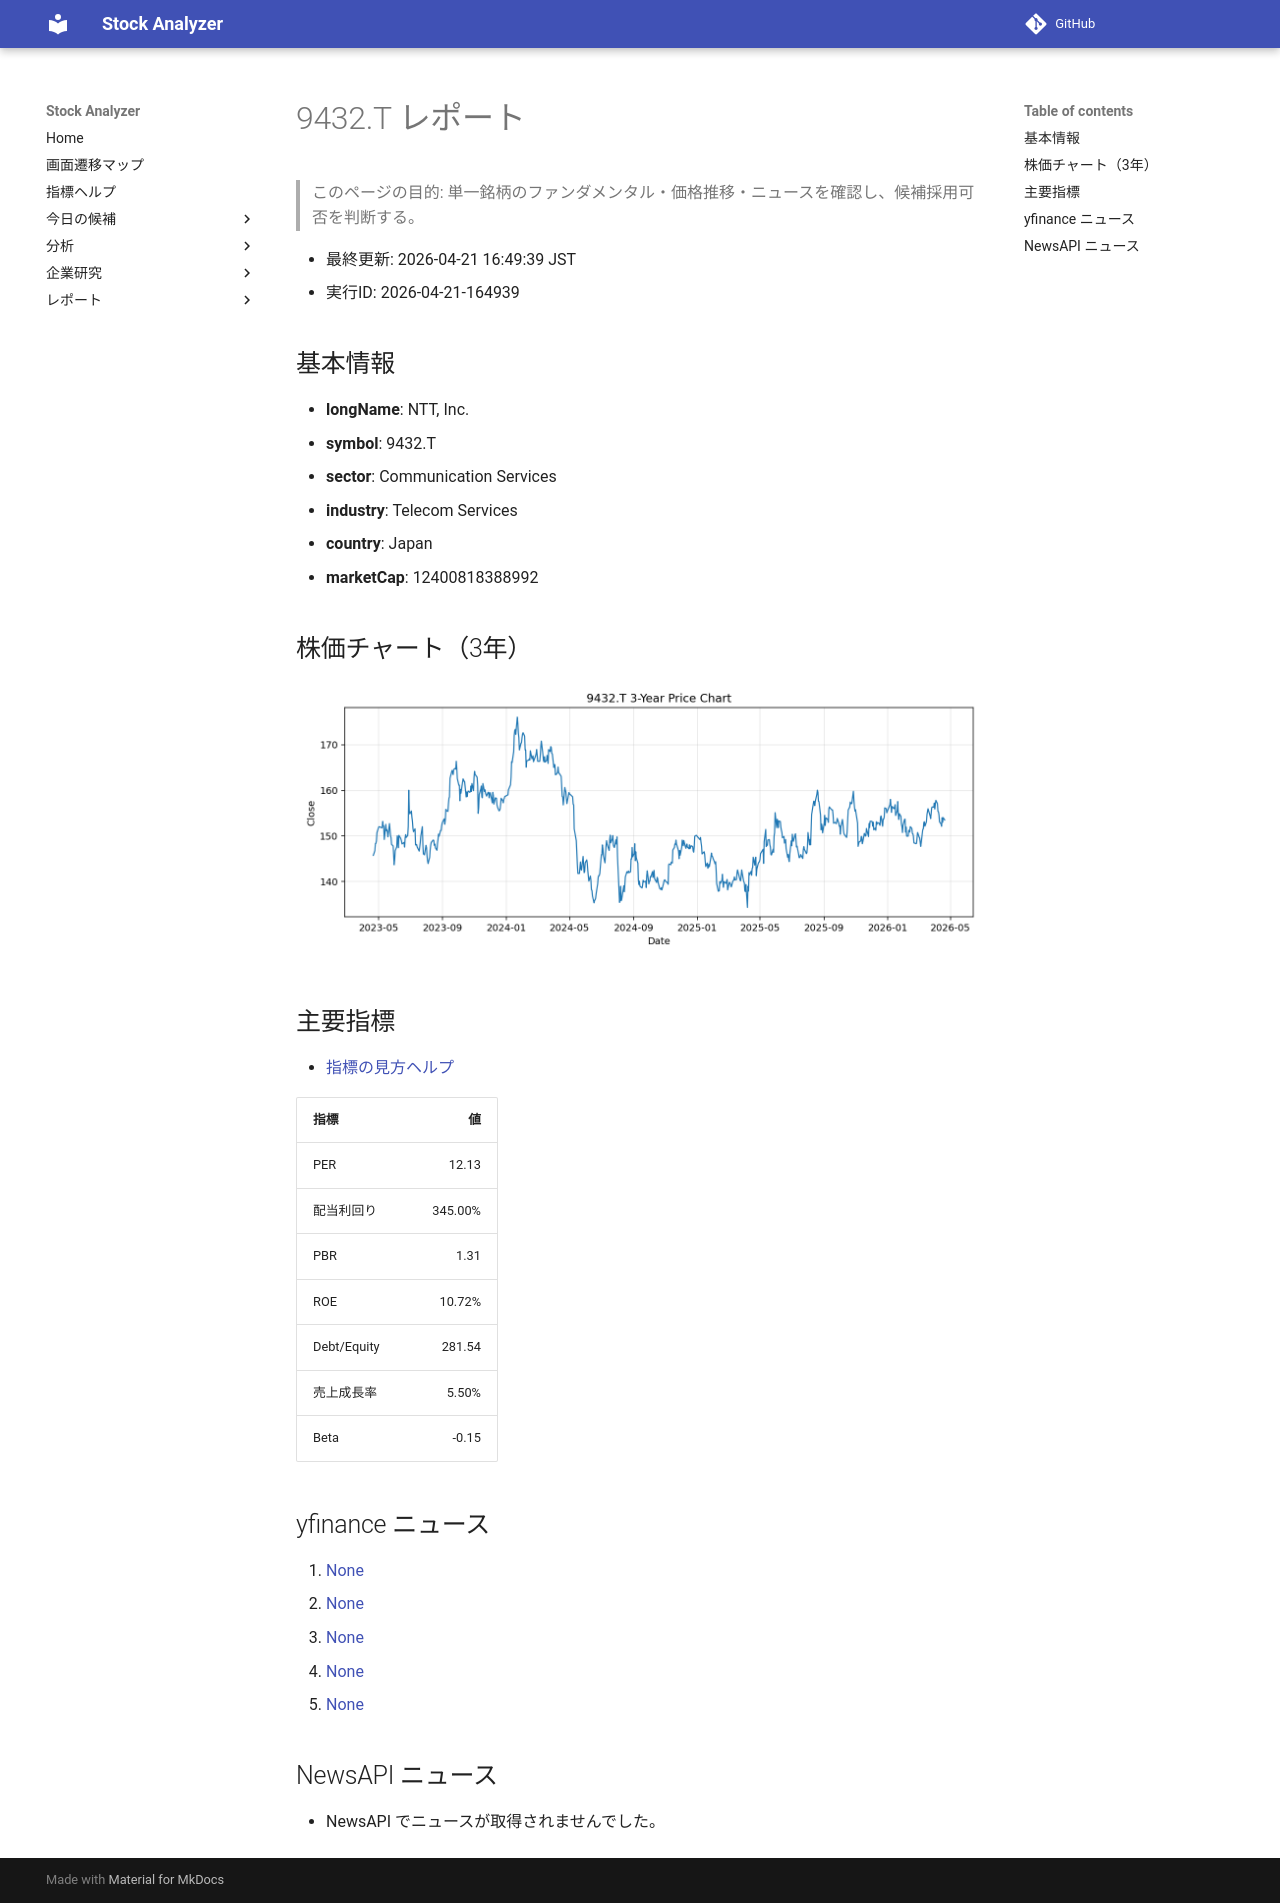

repository: Yumi-note/Making-APP · page: reports/2026-04-21/164939/9432_T/index.html · generator: mkdocs

# 9432.T レポート

> このページの目的: 単一銘柄のファンダメンタル・価格推移・ニュースを確認し、候補採用可否を判断する。

- 最終更新: 2026-04-21 16:49:39 JST
- 実行ID: 2026-04-21-164939

## 基本情報

- **longName**: NTT, Inc.
- **symbol**: 9432.T
- **sector**: Communication Services
- **industry**: Telecom Services
- **country**: Japan
- **marketCap**: 12400818388992

## 株価チャート（3年）

![9432.T 3-year price chart](9432_T_3y.png)

## 主要指標

- [指標の見方ヘルプ](../../../../indicators.md)

| 指標 | 値 |
|---|---:|
| PER | 12.13 |
| 配当利回り | 345.00% |
| PBR | 1.31 |
| ROE | 10.72% |
| Debt/Equity | 281.54 |
| 売上成長率 | 5.50% |
| Beta | -0.15 |

## yfinance ニュース

1. [None](None)
2. [None](None)
3. [None](None)
4. [None](None)
5. [None](None)

## NewsAPI ニュース

- NewsAPI でニュースが取得されませんでした。
